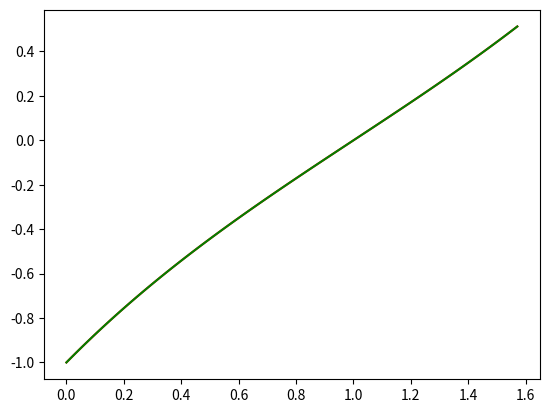

Source code (Python):

# This solver will solve any n order LINEAR differential equation


# Imports 
import numpy as np
import math
import matplotlib.pyplot as plt

# Inputs

# How accurate, for now accuracy will just be the number of orthogonal polynomials, later we will create more accuracy by adding greater precision
N = 10

# coefficients in the linear DE, NOTE: The 0th index represents coefficient of y, the nth index represents the nth derivative of y.
a = [0,-1,0,1]

# So our order is
o = len(a)-1

# Dy=f

# our function in the differential equation Dy=f where y is our solution and D is a linear differential operator. 

def f(x):
	return 0

# Boundary Values

X = [0,1,2]
Y = [-1,0,1]


# In this model we'll only do Chebyshev. So they will pick and then the following will be generated:

def ChebyshevGen(N):

	# We will create N Chebyshev polynomials

	C = []
	
	for i in range(2):
		T = [0]*N
		T[i] = 1
		C.append(T)

	for i in range(N-2):

		# First we shift the previous polynomial and multiply by 2.
		T = [0]*N
		Y = C[i+1]

		for j in range(N-1):
			T[j+1] = 2*Y[j]


		# Then we term wise subtract to the one before that. 
		Z = C[i]
		for j in range(N):
			T[j] = T[j] - Z[j]

		C.append(T)

	return C

# We need a way of differentiating 

def deriv(x):

	# x is a list of coefficient of the polynomial a0+a1x^1...
	l = len(x)
	y = [0]*len(x)

	for i in range(l-1):

		y[i] = (i+1)*x[i+1]

	return y

# and evaluating polynomials

def pe(x,a):
	# Polynomial Eval
	n = len(a)

	S = 0 
	for i in range(n):

		S += a[i]*x**i

	return S

# Finally we will calculate the derivatives of Chebyshevs that we need

"""(Chebyshev Derivatives)"""
TDs = [ChebyshevGen(N)]


for i in range(len(a)-1):
	TD = []
	TDI = TDs[i]
	for j in range(N):

		TD.append(deriv(TDI[j]))
	TDs.append(TD)

# The Matrix M is our Augmented Matrix for the Coefficients
M = []

# Here creates the two equations from the boundary conditions
for i in range(o):

	R=[]

	for j in range(N):

		R.append(pe(X[i],TDs[0][j]))


	M.append(R)

DX = (X[1]-X[0])/(N-o+1)
x = [DX*(i+1) for i in range(N-o)]

for i in range(N-o):
	R=[]
	for j in range(N):

		S = 0

		for k in range(len(a)):

			S += a[k]*pe(x[i],TDs[k][j])

		R.append(S)


	M.append(R)


for i in range(N-o):
	Y.append(f(x[i]))


M = np.array(M)
B = np.array(Y)

a = np.linalg.solve(M,B)

def af(x,a,C,N):
	S = 0
	for i in range(len(C)):
		S += a[i]*pe(x,C[i])

	return S



# Exact Plot 

def ef(x):
	e= math.e
	return (e**(2-x)-e**x)/(1-e**2)


points = 100
dx = (math.pi/2)/points
xlist = [dx*i for i in range(points+1)]
ylist = [ef(x) for x in xlist]
plt.plot(xlist,ylist, "-r")

# Our Approximation
yalist = [ af(x,a,TDs[0],N) for x in xlist]
plt.plot(xlist,yalist, "-g")
plt.show()

